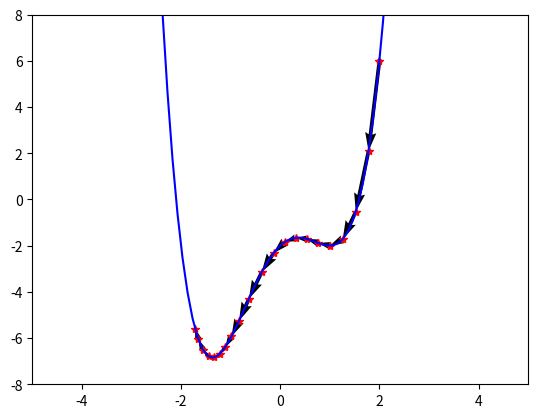

This chart was generated by the following Python code:
# -*- coding: utf-8 -*-
"""
Created on Tue Nov 13 12:41:28 2018

[redacted]
"""

# with MOMENTUM

# This is SGD without momentum. Add momentum to this code and compare the performance
import matplotlib.pyplot as plt
import numpy as np
import math

#this is where we define the function f. this functio nreturns back f(x)
def non_convex_f(z):
  return (z**4-3*z**2+2*z-2)

#this function returns back the derivative of the defined the function f at different values x, i.e. it returns back df/d(x) evaluated at x.
def d_non_convex_f(z):
  return(4*z**3-6*z+2)

alpha = 0.01  #step size (learning rate in context of machine learning)
n_iterations = 20

colors = plt.cm.jet(np.linspace(0,1,n_iterations))

np.random.seed(seed=1)
x = 2 #initial condition
trajectory=np.array([x])


plt.plot(x,non_convex_f(x),'k.')

precision=0.001
step_size=1
iteration=0
momentum  = [0]*10
print(step_size)

while (step_size > precision) & (iteration < n_iterations):
    descent = alpha*d_non_convex_f(x+float(np.mean(momentum))*4)
    new_x=x-descent - float(np.mean(momentum))*4
    momentum[iteration%10] = descent
    step_size = abs(new_x)
    x=new_x
    plt.plot(x,d_non_convex_f(x))
    iteration=iteration+1
    trajectory=np.append(trajectory,x)
    

plt.plot(trajectory,non_convex_f(trajectory),'r*')
plt.quiver(trajectory[:-1], non_convex_f(trajectory)[:-1], trajectory[1:]-trajectory[:-1], non_convex_f(trajectory)[1:]-non_convex_f(trajectory)[:-1], scale_units='xy', angles='xy', scale=1)
plt.axis([-5, 5, -8, 8])
xx=np.linspace(-5,5,100)
yy=non_convex_f(xx)
plt.plot(xx,yy,'b')
plt.show()
print()